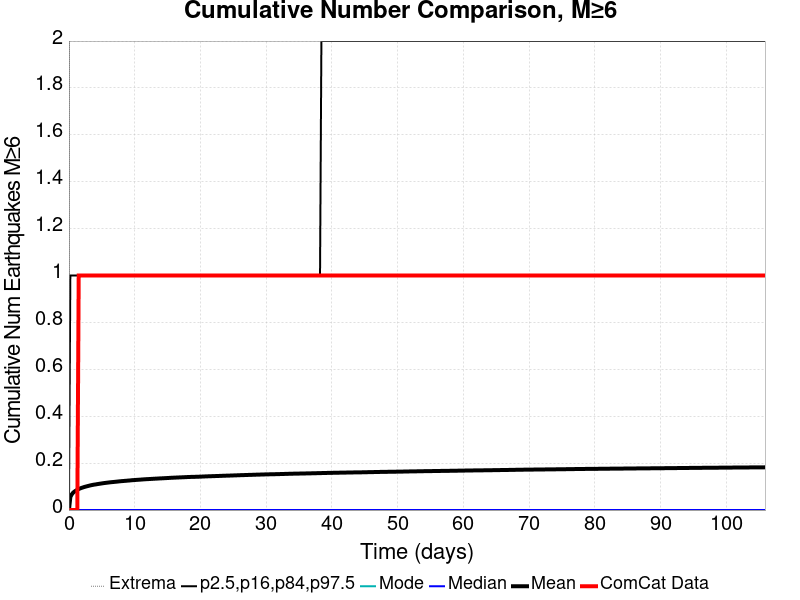

Values plotted in this chart, from the file beside it:
Time (days), ComCat Data, Simulation Mean, Simulation Median, Simulation Mode, Simulation Minimum, Simulation Maximum, 2.5 %-ile, 16 %-ile, 84 %-ile, 97.5 %-ile
0.0, 0.0, 0.0, 0.0, 0.0, 0.0, 0.0, 0.0, 0.0, 0.0, 0.0
0.2122, 0.0, 0.0551, 0.0, 0.0, 0.0, 5.0, 0.0, 0.0, 0.0, 1.0
0.4243, 0.0, 0.06673, 0.0, 0.0, 0.0, 5.0, 0.0, 0.0, 0.0, 1.0
0.6365, 0.0, 0.07409, 0.0, 0.0, 0.0, 5.0, 0.0, 0.0, 0.0, 1.0
0.8487, 0.0, 0.07915, 0.0, 0.0, 0.0, 5.0, 0.0, 0.0, 0.0, 1.0
1.061, 0.0, 0.08291, 0.0, 0.0, 0.0, 5.0, 0.0, 0.0, 0.0, 1.0
1.273, 0.0, 0.08646, 0.0, 0.0, 0.0, 5.0, 0.0, 0.0, 0.0, 1.0
1.485, 1.0, 0.08956, 0.0, 0.0, 0.0, 5.0, 0.0, 0.0, 0.0, 1.0
1.697, 1.0, 0.0922, 0.0, 0.0, 0.0, 5.0, 0.0, 0.0, 0.0, 1.0
1.91, 1.0, 0.09445, 0.0, 0.0, 0.0, 5.0, 0.0, 0.0, 0.0, 1.0
2.122, 1.0, 0.09648, 0.0, 0.0, 0.0, 5.0, 0.0, 0.0, 0.0, 1.0
2.334, 1.0, 0.09831, 0.0, 0.0, 0.0, 5.0, 0.0, 0.0, 0.0, 1.0
2.546, 1.0, 0.1001, 0.0, 0.0, 0.0, 5.0, 0.0, 0.0, 0.0, 1.0
2.758, 1.0, 0.1016, 0.0, 0.0, 0.0, 5.0, 0.0, 0.0, 0.0, 1.0
2.97, 1.0, 0.1032, 0.0, 0.0, 0.0, 6.0, 0.0, 0.0, 0.0, 1.0
3.183, 1.0, 0.1047, 0.0, 0.0, 0.0, 6.0, 0.0, 0.0, 0.0, 1.0
3.395, 1.0, 0.106, 0.0, 0.0, 0.0, 6.0, 0.0, 0.0, 0.0, 1.0
3.607, 1.0, 0.1073, 0.0, 0.0, 0.0, 6.0, 0.0, 0.0, 0.0, 1.0
3.819, 1.0, 0.1084, 0.0, 0.0, 0.0, 6.0, 0.0, 0.0, 0.0, 1.0
4.031, 1.0, 0.1092, 0.0, 0.0, 0.0, 6.0, 0.0, 0.0, 0.0, 1.0
4.243, 1.0, 0.1103, 0.0, 0.0, 0.0, 6.0, 0.0, 0.0, 0.0, 1.0
4.456, 1.0, 0.1113, 0.0, 0.0, 0.0, 6.0, 0.0, 0.0, 0.0, 1.0
4.668, 1.0, 0.1123, 0.0, 0.0, 0.0, 6.0, 0.0, 0.0, 0.0, 1.0
4.88, 1.0, 0.1131, 0.0, 0.0, 0.0, 6.0, 0.0, 0.0, 0.0, 1.0
5.092, 1.0, 0.114, 0.0, 0.0, 0.0, 6.0, 0.0, 0.0, 0.0, 1.0
5.304, 1.0, 0.115, 0.0, 0.0, 0.0, 6.0, 0.0, 0.0, 0.0, 1.0
5.517, 1.0, 0.1157, 0.0, 0.0, 0.0, 6.0, 0.0, 0.0, 0.0, 1.0
5.729, 1.0, 0.1164, 0.0, 0.0, 0.0, 6.0, 0.0, 0.0, 0.0, 1.0
5.941, 1.0, 0.1172, 0.0, 0.0, 0.0, 6.0, 0.0, 0.0, 0.0, 1.0
6.153, 1.0, 0.1179, 0.0, 0.0, 0.0, 6.0, 0.0, 0.0, 0.0, 1.0
6.365, 1.0, 0.1186, 0.0, 0.0, 0.0, 6.0, 0.0, 0.0, 0.0, 1.0
6.577, 1.0, 0.1192, 0.0, 0.0, 0.0, 6.0, 0.0, 0.0, 0.0, 1.0
6.79, 1.0, 0.1198, 0.0, 0.0, 0.0, 6.0, 0.0, 0.0, 0.0, 1.0
7.002, 1.0, 0.1204, 0.0, 0.0, 0.0, 6.0, 0.0, 0.0, 0.0, 1.0
7.214, 1.0, 0.121, 0.0, 0.0, 0.0, 6.0, 0.0, 0.0, 0.0, 1.0
7.426, 1.0, 0.1216, 0.0, 0.0, 0.0, 6.0, 0.0, 0.0, 0.0, 1.0
7.638, 1.0, 0.1224, 0.0, 0.0, 0.0, 6.0, 0.0, 0.0, 0.0, 1.0
7.85, 1.0, 0.1229, 0.0, 0.0, 0.0, 6.0, 0.0, 0.0, 0.0, 1.0
8.063, 1.0, 0.1235, 0.0, 0.0, 0.0, 6.0, 0.0, 0.0, 0.0, 1.0
8.275, 1.0, 0.1239, 0.0, 0.0, 0.0, 6.0, 0.0, 0.0, 0.0, 1.0
8.487, 1.0, 0.1244, 0.0, 0.0, 0.0, 6.0, 0.0, 0.0, 0.0, 1.0
8.699, 1.0, 0.1249, 0.0, 0.0, 0.0, 6.0, 0.0, 0.0, 0.0, 1.0
8.911, 1.0, 0.1254, 0.0, 0.0, 0.0, 6.0, 0.0, 0.0, 0.0, 1.0
9.123, 1.0, 0.126, 0.0, 0.0, 0.0, 6.0, 0.0, 0.0, 0.0, 1.0
9.336, 1.0, 0.1265, 0.0, 0.0, 0.0, 6.0, 0.0, 0.0, 0.0, 1.0
9.548, 1.0, 0.1271, 0.0, 0.0, 0.0, 6.0, 0.0, 0.0, 0.0, 1.0
9.76, 1.0, 0.1277, 0.0, 0.0, 0.0, 6.0, 0.0, 0.0, 0.0, 1.0
9.972, 1.0, 0.1281, 0.0, 0.0, 0.0, 6.0, 0.0, 0.0, 0.0, 1.0
10.18, 1.0, 0.1285, 0.0, 0.0, 0.0, 6.0, 0.0, 0.0, 0.0, 1.0
10.4, 1.0, 0.1289, 0.0, 0.0, 0.0, 6.0, 0.0, 0.0, 0.0, 1.0
10.61, 1.0, 0.1293, 0.0, 0.0, 0.0, 6.0, 0.0, 0.0, 0.0, 1.0
10.82, 1.0, 0.1297, 0.0, 0.0, 0.0, 6.0, 0.0, 0.0, 0.0, 1.0
11.03, 1.0, 0.1302, 0.0, 0.0, 0.0, 6.0, 0.0, 0.0, 0.0, 1.0
11.25, 1.0, 0.1307, 0.0, 0.0, 0.0, 6.0, 0.0, 0.0, 0.0, 1.0
11.46, 1.0, 0.1311, 0.0, 0.0, 0.0, 6.0, 0.0, 0.0, 0.0, 1.0
11.67, 1.0, 0.1315, 0.0, 0.0, 0.0, 6.0, 0.0, 0.0, 0.0, 1.0
11.88, 1.0, 0.1319, 0.0, 0.0, 0.0, 6.0, 0.0, 0.0, 0.0, 1.0
12.09, 1.0, 0.1321, 0.0, 0.0, 0.0, 6.0, 0.0, 0.0, 0.0, 1.0
12.31, 1.0, 0.1325, 0.0, 0.0, 0.0, 6.0, 0.0, 0.0, 0.0, 1.0
12.52, 1.0, 0.1329, 0.0, 0.0, 0.0, 6.0, 0.0, 0.0, 0.0, 1.0
... 440 more rows
